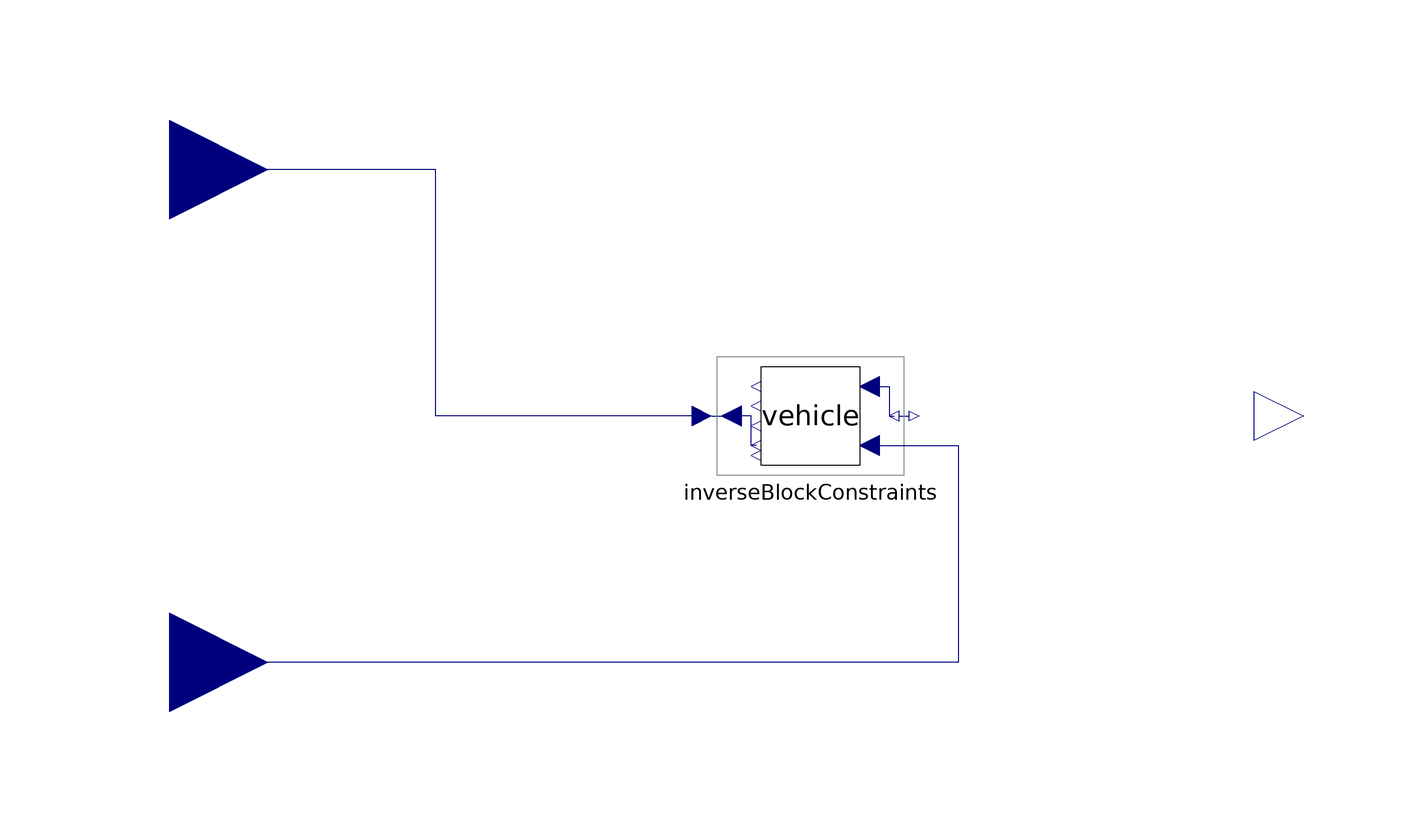

The Modelica model whose source follows is shown above as a component diagram (icons at their Placement, wires along their Line points).

model AccInput
  //Single period sine for lateral acceleration
  VehicleModels.SingleTrack vehicle(steadystate=false,
    L=L,
    X=X,
    m=m,
    nu=nu,
    na=na)
    annotation (Placement(transformation(extent={{20,-10},{0,10}})));
  Modelica.Blocks.Math.InverseBlockConstraints inverseBlockConstraints
    annotation (Placement(transformation(extent={{-10,-12},{30,12}})));

  Modelica.Blocks.Interfaces.RealOutput a_y_out[vehicle.nu]
    annotation (Placement(transformation(extent={{100,-10},{120,10}})));
  parameter Modelica.SIunits.Length L[nu,na]=[0,-3,-4.37; 0,-1.3,-2.6; 0,-1.3,
      0; 0,-1.3,-2.6];
  parameter Modelica.SIunits.Length X[nu]={-1.3647,2.0656,0.0609,1.7499};
  parameter Modelica.SIunits.Mass m[nu]={9841,33101,3200,33800} "Masses";
  parameter Integer nu=4 "Number of units";
  parameter Integer na=3 "Max number of axles per unit";
  Modelica.Blocks.Interfaces.RealInput a_y_first "Input signal 1 (u1 = u2)"
    annotation (Placement(transformation(extent={{-140,30},{-100,70}})));
  Modelica.Blocks.Interfaces.RealInput vx_in "First unit velocity input"
    annotation (Placement(transformation(extent={{-140,-70},{-100,-30}})));
equation

  a_y_out = vehicle.ay;

  connect(vehicle.delta_in, inverseBlockConstraints.y2)
    annotation (Line(points={{22,6},{26,6},{26,0},{27,0}}, color={0,0,127}));
  connect(inverseBlockConstraints.u1, a_y_first)
    annotation (Line(points={{-12,0},{-66,0},{-66,50},{-120,50}},
                                                color={0,0,127}));
  connect(vehicle.vx_in, vx_in) annotation (Line(points={{22,-6},{40,-6},{
          40,-50},{-120,-50}}, color={0,0,127}));
  connect(vehicle.ay_out[1, 1], inverseBlockConstraints.u2) annotation (
      Line(points={{-1,-6},{-2,-6},{-2,0},{-6,0}}, color={0,0,127}));
  annotation (Diagram(coordinateSystem(preserveAspectRatio=false, extent={{-100,
            -100},{100,100}})));
end AccInput;